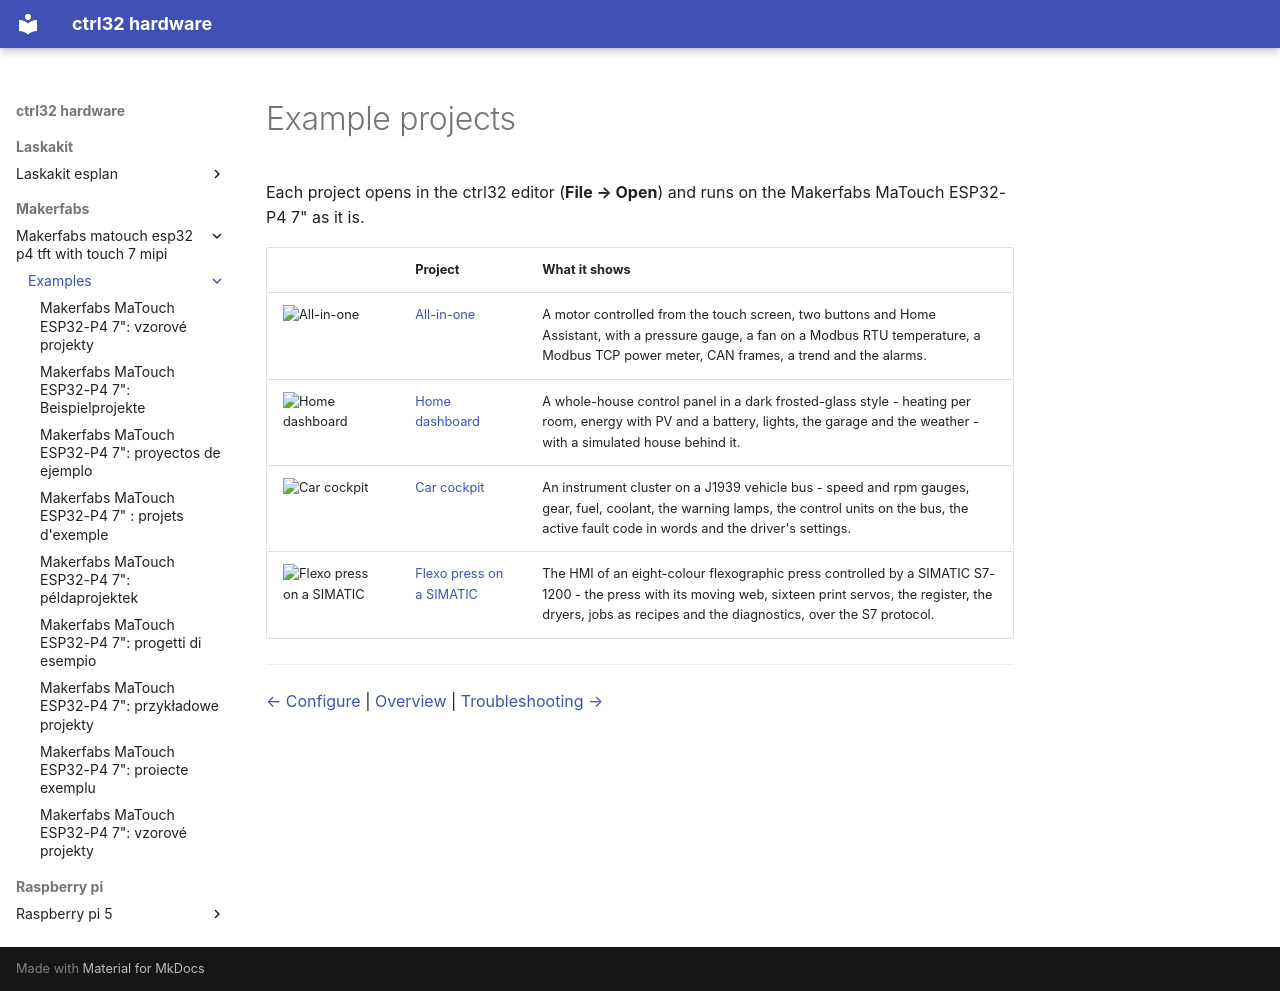

repository: ctrl32/hardware · page: makerfabs/makerfabs-matouch-esp32-p4-tft-with-touch-7-mipi/examples/index.html · generator: mkdocs

---
title: 'Makerfabs MaTouch ESP32-P4 7": example projects'
slug: examples
sidebar_position: 50
image: all-in-one/img/screen.png
image_alt: The operator page of the Makerfabs MaTouch ESP32-P4 7" all-in-one example
tags:
- esp32-p4
- display
- touch
- hmi
- ethernet
- makerfabs
- examples
---

# Example projects

Each project opens in the ctrl32 editor (**File → Open**) and runs on the Makerfabs MaTouch ESP32-P4 7" as it is.

| | Project | What it shows |
|---|---|---|
| ![All-in-one](all-in-one/img/screen.png) | [All-in-one](all-in-one/README.md) | A motor controlled from the touch screen, two buttons and Home Assistant, with a pressure gauge, a fan on a Modbus RTU temperature, a Modbus TCP power meter, CAN frames, a trend and the alarms. |
| ![Home dashboard](home-dashboard/img/screen.jpg) | [Home dashboard](home-dashboard/README.md) | A whole-house control panel in a dark frosted-glass style - heating per room, energy with PV and a battery, lights, the garage and the weather - with a simulated house behind it. |
| ![Car cockpit](car-cockpit/img/screen.png) | [Car cockpit](car-cockpit/README.md) | An instrument cluster on a J1939 vehicle bus - speed and rpm gauges, gear, fuel, coolant, the warning lamps, the control units on the bus, the active fault code in words and the driver's settings. |
| ![Flexo press on a SIMATIC](flexo-press-simatic/img/screen.png) | [Flexo press on a SIMATIC](flexo-press-simatic/README.md) | The HMI of an eight-colour flexographic press controlled by a SIMATIC S7-1200 - the press with its moving web, sixteen print servos, the register, the dryers, jobs as recipes and the diagnostics, over the S7 protocol. |

---

[← Configure](../configure.md) | [Overview](../README.md) | [Troubleshooting →](../troubleshooting.md)
